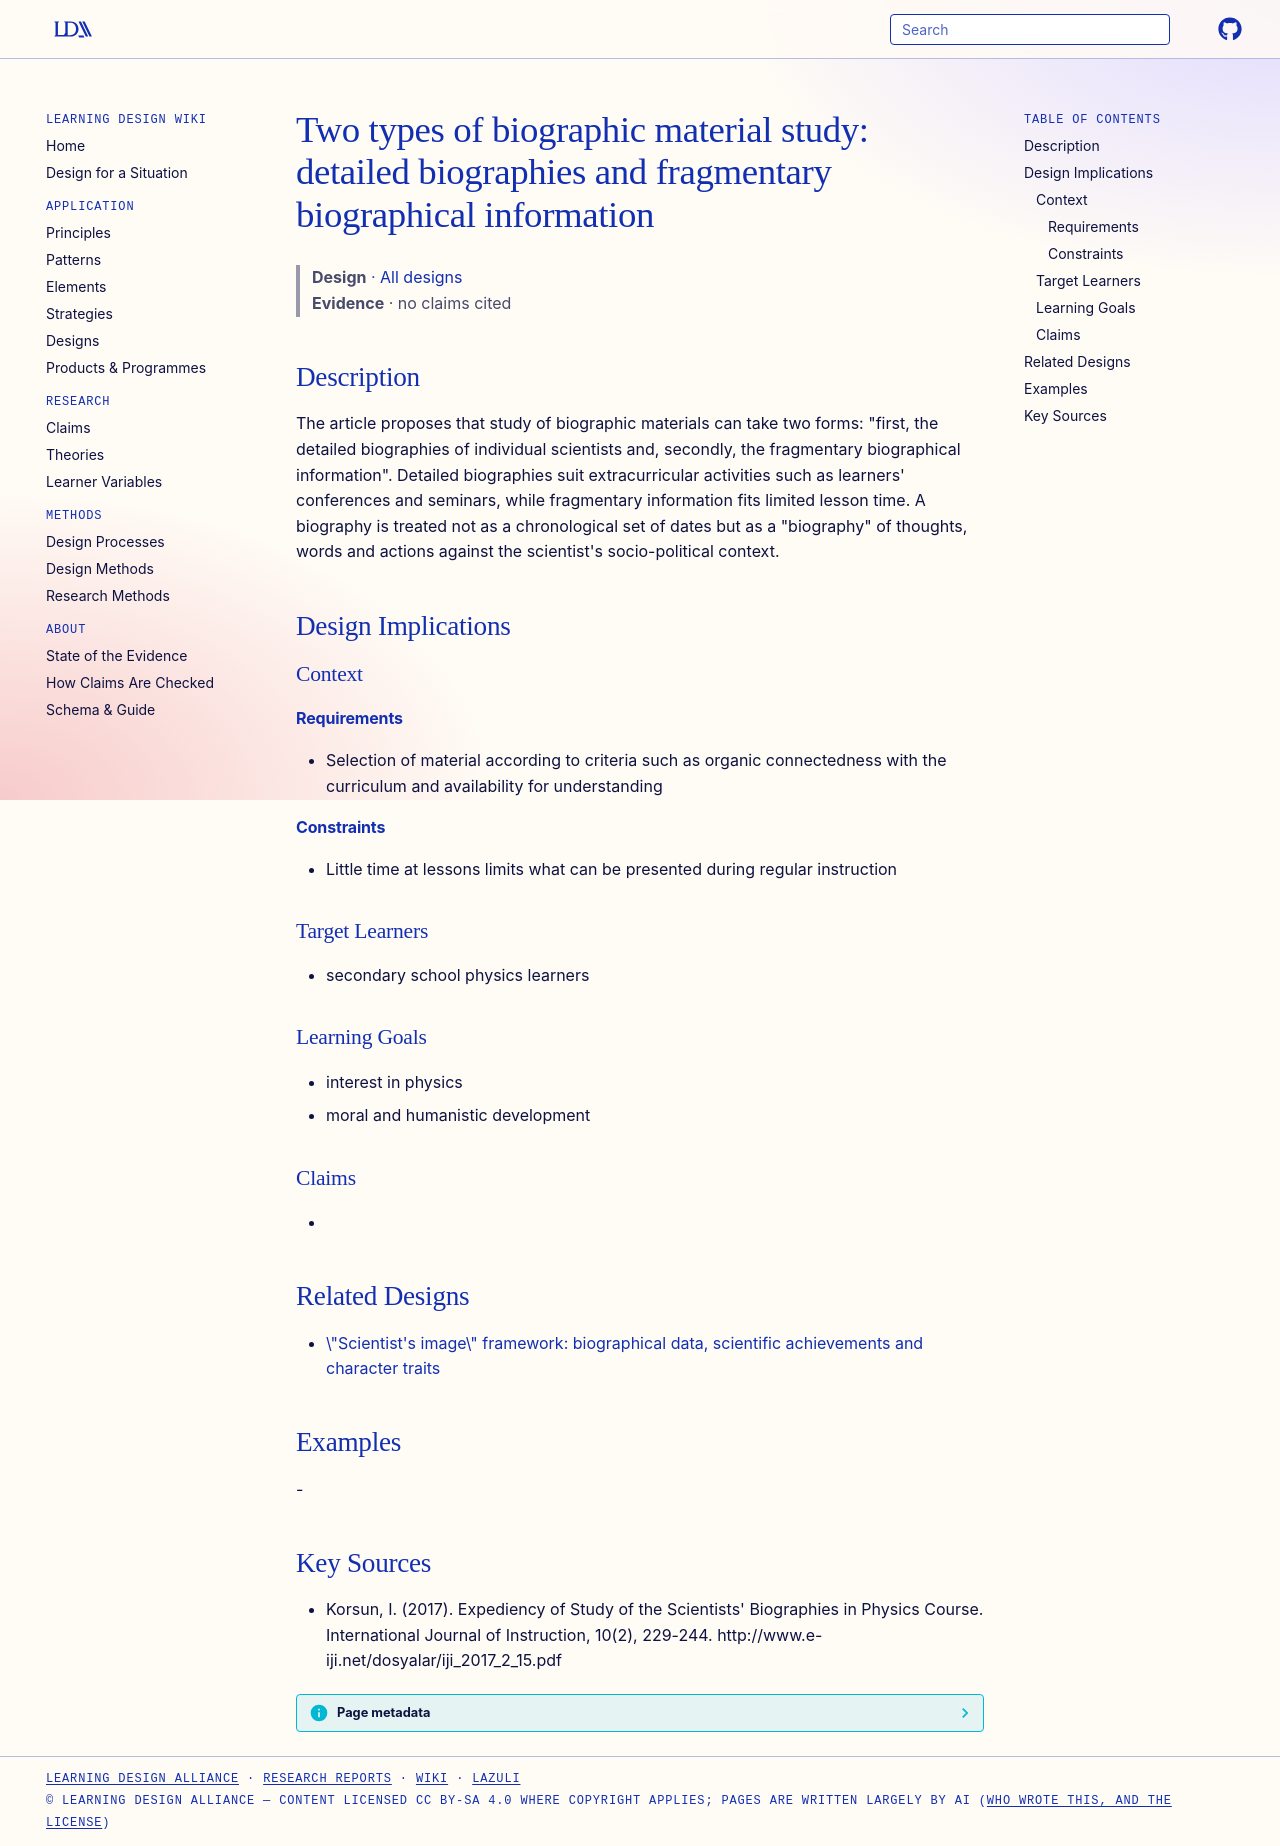

repository: Learning-Design-Alliance/learning-wiki · page: designs/detailed-vs-fragmentary-biography-study/index.html · generator: mkdocs

---
type: design
id: detailed-vs-fragmentary-biography-study
title: "Two types of biographic material study: detailed biographies and fragmentary biographical information"
description: "The article proposes that study of biographic materials can take two forms: \"first, the detailed biographies of individual scientists and, secondly, the fragmentary biographical information\"."
status: review
generated:
  by: "process:settle-candidates"
  at: 2026-11-01
sources:
  - id: korsun-2017
    resource: "http://www.e-iji.net/dosyalar/iji_2017_2_15.pdf"
    title: "Korsun, I. (2017). Expediency of Study of the Scientists' Biographies in Physics Course. International Journal of Instruction, 10(2), 229-244. http://www.e-iji.net/dosyalar/iji_2017_2_15.pdf"
    author: Korsun, I
---

# Two types of biographic material study: detailed biographies and fragmentary biographical information

> **Design** · [All designs](index.md)
> **Evidence** · no claims cited

## Description
The article proposes that study of biographic materials can take two forms: "first, the detailed biographies of individual scientists and, secondly, the fragmentary biographical information". Detailed biographies suit extracurricular activities such as learners' conferences and seminars, while fragmentary information fits limited lesson time. A biography is treated not as a chronological set of dates but as a "biography" of thoughts, words and actions against the scientist's socio-political context.

## Design Implications

### Context
#### Requirements
- Selection of material according to criteria such as organic connectedness with the curriculum and availability for understanding
#### Constraints
- Little time at lessons limits what can be presented during regular instruction

### Target Learners
- secondary school physics learners

### Learning Goals
- interest in physics
- moral and humanistic development

### Claims
- 

## Related Designs

- [\"Scientist's image\" framework: biographical data, scientific achievements and character traits](scientists-image-three-components.md)

## Examples
-

## Key Sources
- Korsun, I. (2017). Expediency of Study of the Scientists' Biographies in Physics Course. International Journal of Instruction, 10(2), 229-244. http://www.e-iji.net/dosyalar/iji_2017_2_15.pdf
